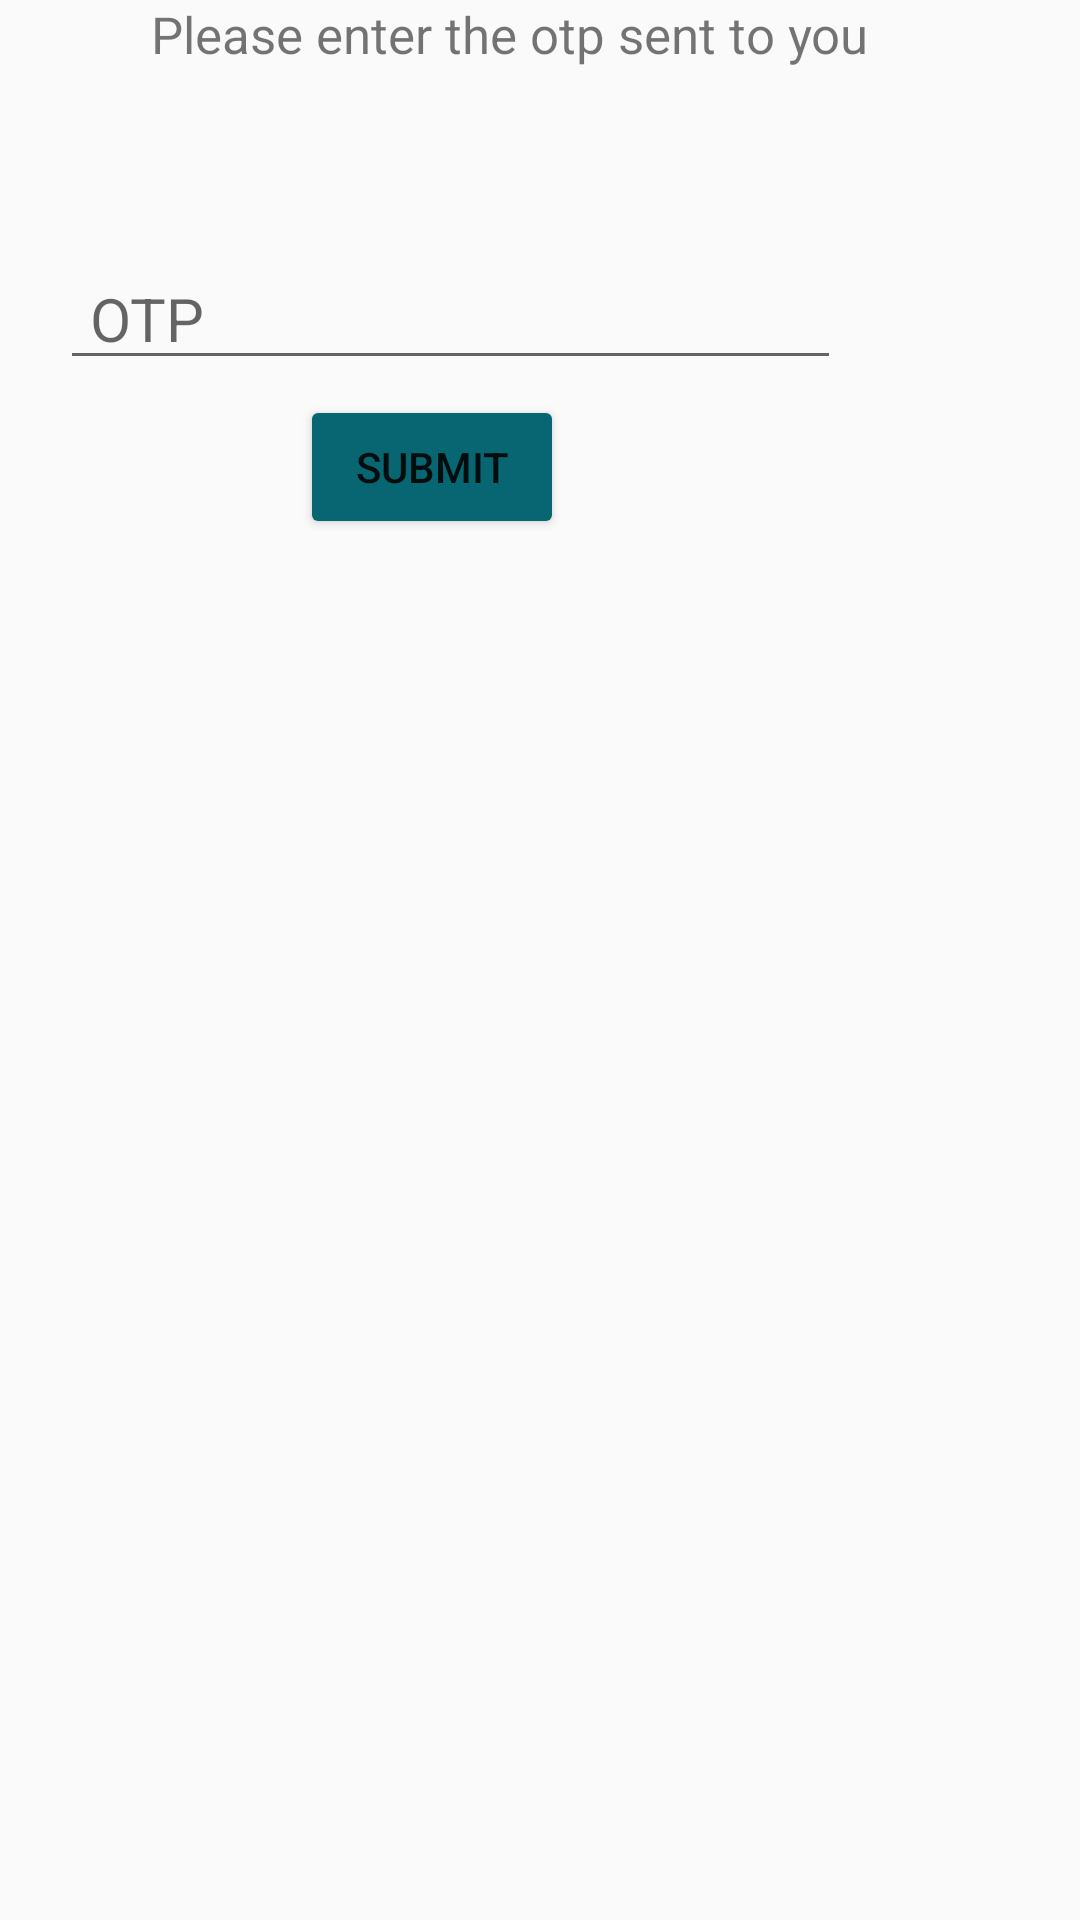

Android layout source for this screen:
<!-- AndroidManifest.xml: application theme Theme.FemmeWomensSafety -->
<!-- res/layout/activity_get_otp2.xml -->
<?xml version="1.0" encoding="utf-8"?>
<LinearLayout xmlns:android="http://schemas.android.com/apk/res/android"
    xmlns:app="http://schemas.android.com/apk/res-auto"
    xmlns:tools="http://schemas.android.com/tools"
    android:layout_width="match_parent"
    android:layout_height="match_parent"
    android:orientation="vertical"
    tools:context=".getOtp">

    <TextView
        android:id="@+id/otpp"
        android:layout_width="wrap_content"
        android:layout_height="wrap_content"
        android:text="Please enter the otp sent to you"
        android:textAlignment="center"
        android:textSize="17sp"
        android:layout_marginLeft="50dp"
        />

        <EditText
            android:id="@+id/otp"
            android:layout_width="wrap_content"
            android:layout_height="wrap_content"
            android:hint="OTP"
            android:layout_marginTop="60dp"
            android:ems="11"
            android:textSize="20sp"
            android:layout_marginLeft="20dp"

            android:paddingLeft="10dp"
            android:textColor="#17299C"
            android:inputType="text"/>


    <ProgressBar
        android:id="@+id/progress"
        android:layout_width="wrap_content"
        android:layout_height="wrap_content"
        android:layout_gravity="center"
        android:visibility="gone"
        />

            <Button
                android:id="@+id/otpButton"
                android:layout_width="wrap_content"
                android:layout_height="wrap_content"
                android:layout_marginTop="5dp"
                android:layout_marginLeft="100dp"
                android:text="Submit"
                android:backgroundTint="#076671"

                android:padding="12dp"

                />



</LinearLayout>
<!-- resources referenced by this layout -->
<resources>
  <style name="Theme.FemmeWomensSafety" parent="Theme.AppCompat.DayNight">
  
          
  
          <item name="colorPrimary">#80978B0A</item>
  
  
  
  
  
  
          
          <item name="android:statusBarColor" tools:targetApi="l">?attr/color</item>
          
      </style>
</resources>
